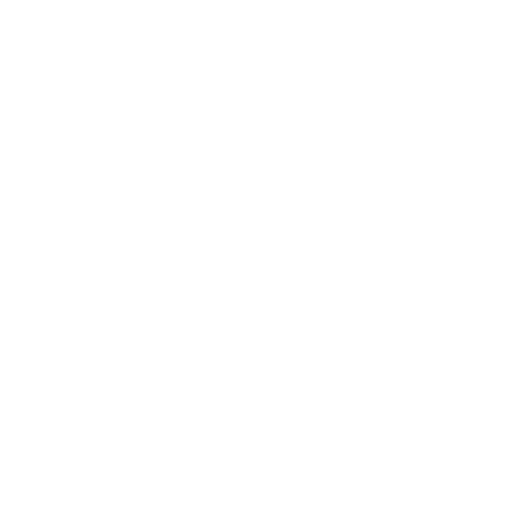
t = 0.00 s
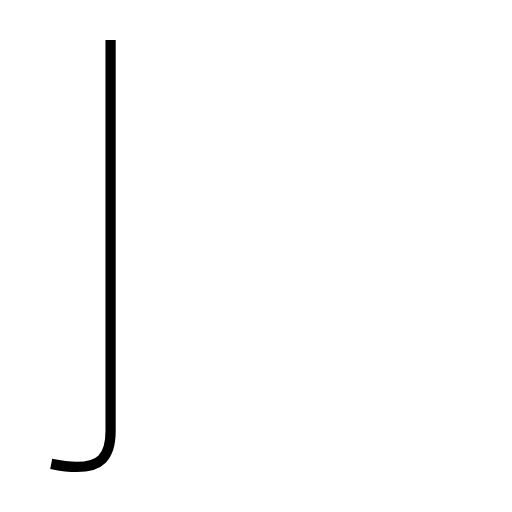
t = 1.39 s
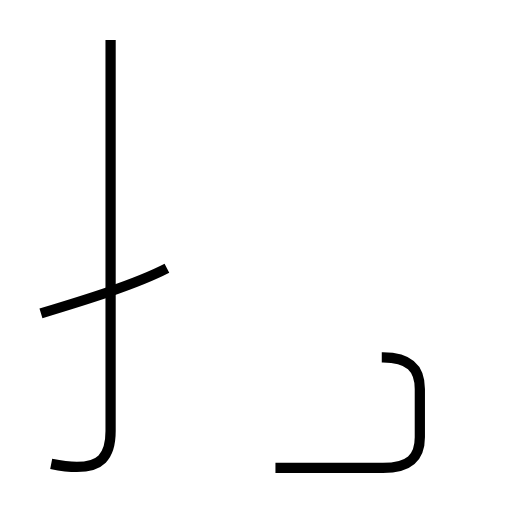
t = 2.57 s
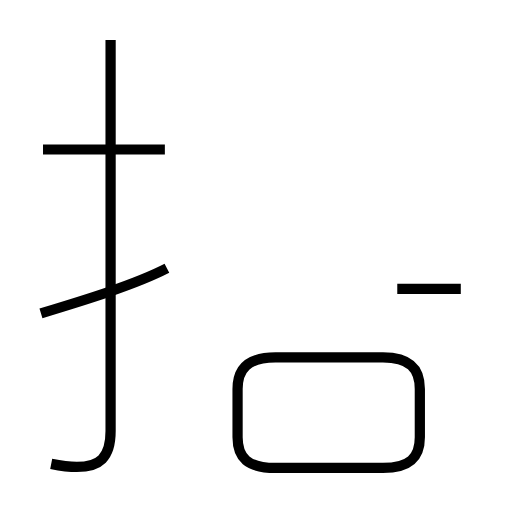
t = 3.90 s
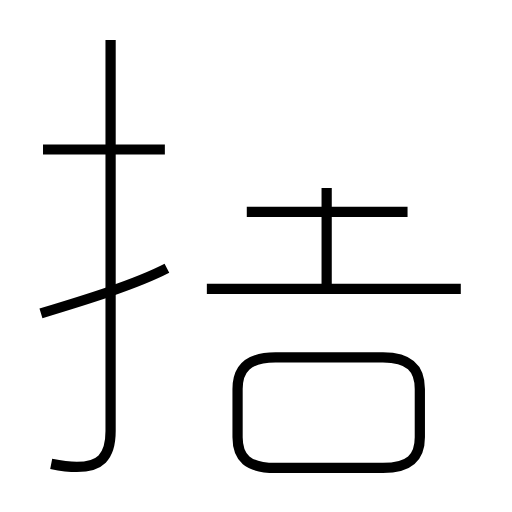
t = 5.22 s
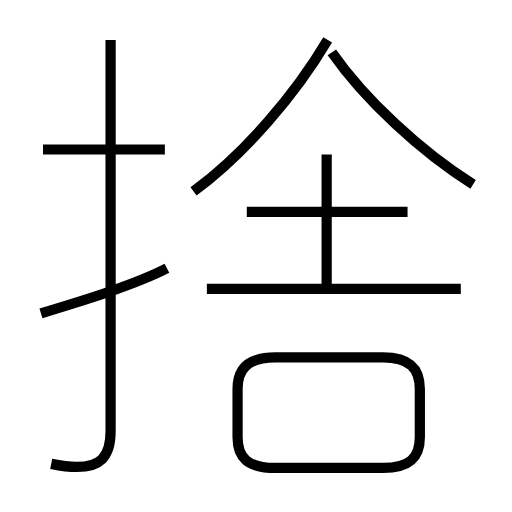
t = 6.48 s

The animated SVG that drew these frames (rendered in a browser with its animation timeline set to each time). Animation: 9 SMIL elements (animate=9); one cycle of 6.48 s.

<?xml version='1.0' encoding='utf-8'?>
<svg viewBox="0.0 -6.0 50.0 50.0" version="1.1" xmlns="http://www.w3.org/2000/svg"><rect x="-1000" y="-1000" width="2000" height="2000" stroke="white" fill="white" /><g style="fill:none;stroke:#000000;stroke-width:1"><path d="M 5.0 1.3 C 6.0 1.5 6.8 1.6 7.5 1.6 C 9.7 1.6 10.8 0.7 10.8 -1.9 L 10.8 -40.1 " transform="translate(0.0 38.0)" stroke-dasharray="46.30561795393138" stroke-dashoffset="46.30561795393138"><animate attributeName="stroke-dashoffset" from="46.30561795393138" to="0" dur="1.3891685386179413s" begin="0s; anim_end.end" fill="freeze" id="anim0" /></path><path d="M 4.0 -13.4 C 8.3 -14.7 13.2 -16.2 16.3 -17.8 " transform="translate(0.0 38.0)" stroke-dasharray="13.078990904771175" stroke-dashoffset="13.078990904771175"><animate attributeName="stroke-dashoffset" from="13.078990904771175" to="0" dur="0.3923697271431352s" begin="anim0.end" fill="freeze" id="anim1" /></path><path d="M 26.9 1.7 L 37.4 1.7 C 40.0 1.7 41.0 0.7 41.0 -1.3 L 41.0 -6.0 C 41.0 -8.0 40.0 -9.1 37.4 -9.1 L 26.9 -9.1 C 24.2 -9.1 23.2 -8.0 23.2 -6.0 L 23.2 -1.3 C 23.2 0.7 24.2 1.7 26.9 1.7 Z " transform="translate(0.0 38.0)" stroke-dasharray="52.34483506014193" stroke-dashoffset="52.34483506014193"><animate attributeName="stroke-dashoffset" from="52.34483506014193" to="0" dur="1.5703450518042579s" begin="anim1.end" fill="freeze" id="anim2" /></path><path d="M 16.1 -29.4 L 4.2 -29.4 " transform="translate(0.0 38.0)" stroke-dasharray="11.900000000000002" stroke-dashoffset="11.900000000000002"><animate attributeName="stroke-dashoffset" from="11.900000000000002" to="0" dur="0.35700000000000004s" begin="anim2.end" fill="freeze" id="anim3" /></path><path d="M 45.0 -15.8 L 20.2 -15.8 " transform="translate(0.0 38.0)" stroke-dasharray="24.8" stroke-dashoffset="24.8"><animate attributeName="stroke-dashoffset" from="24.8" to="0" dur="0.744s" begin="anim3.end" fill="freeze" id="anim4" /></path><path d="M 39.8 -23.3 L 24.1 -23.3 " transform="translate(0.0 38.0)" stroke-dasharray="15.699999999999996" stroke-dashoffset="15.699999999999996"><animate attributeName="stroke-dashoffset" from="15.699999999999996" to="0" dur="0.47099999999999986s" begin="anim4.end" fill="freeze" id="anim5" /></path><path d="M 31.9 -15.9 L 31.9 -28.9 " transform="translate(0.0 38.0)" stroke-dasharray="12.999999999999998" stroke-dashoffset="12.999999999999998"><animate attributeName="stroke-dashoffset" from="12.999999999999998" to="0" dur="0.38999999999999996s" begin="anim5.end" fill="freeze" id="anim6" /></path><path d="M 18.9 -25.3 C 23.9 -29.0 28.8 -34.7 32.0 -40.1 " transform="translate(0.0 38.0)" stroke-dasharray="19.883988693664133" stroke-dashoffset="19.883988693664133"><animate attributeName="stroke-dashoffset" from="19.883988693664133" to="0" dur="0.5965196608099239s" begin="anim6.end" fill="freeze" id="anim7" /></path><path d="M 46.2 -26.0 C 41.2 -29.1 35.6 -34.3 32.4 -38.9" transform="translate(0.0 38.0)" stroke-dasharray="19.002196775581726" stroke-dashoffset="19.002196775581726"><animate attributeName="stroke-dashoffset" from="19.002196775581726" to="0" dur="0.5700659032674518s" begin="anim7.end" fill="freeze" id="anim_end" /></path></g></svg>
